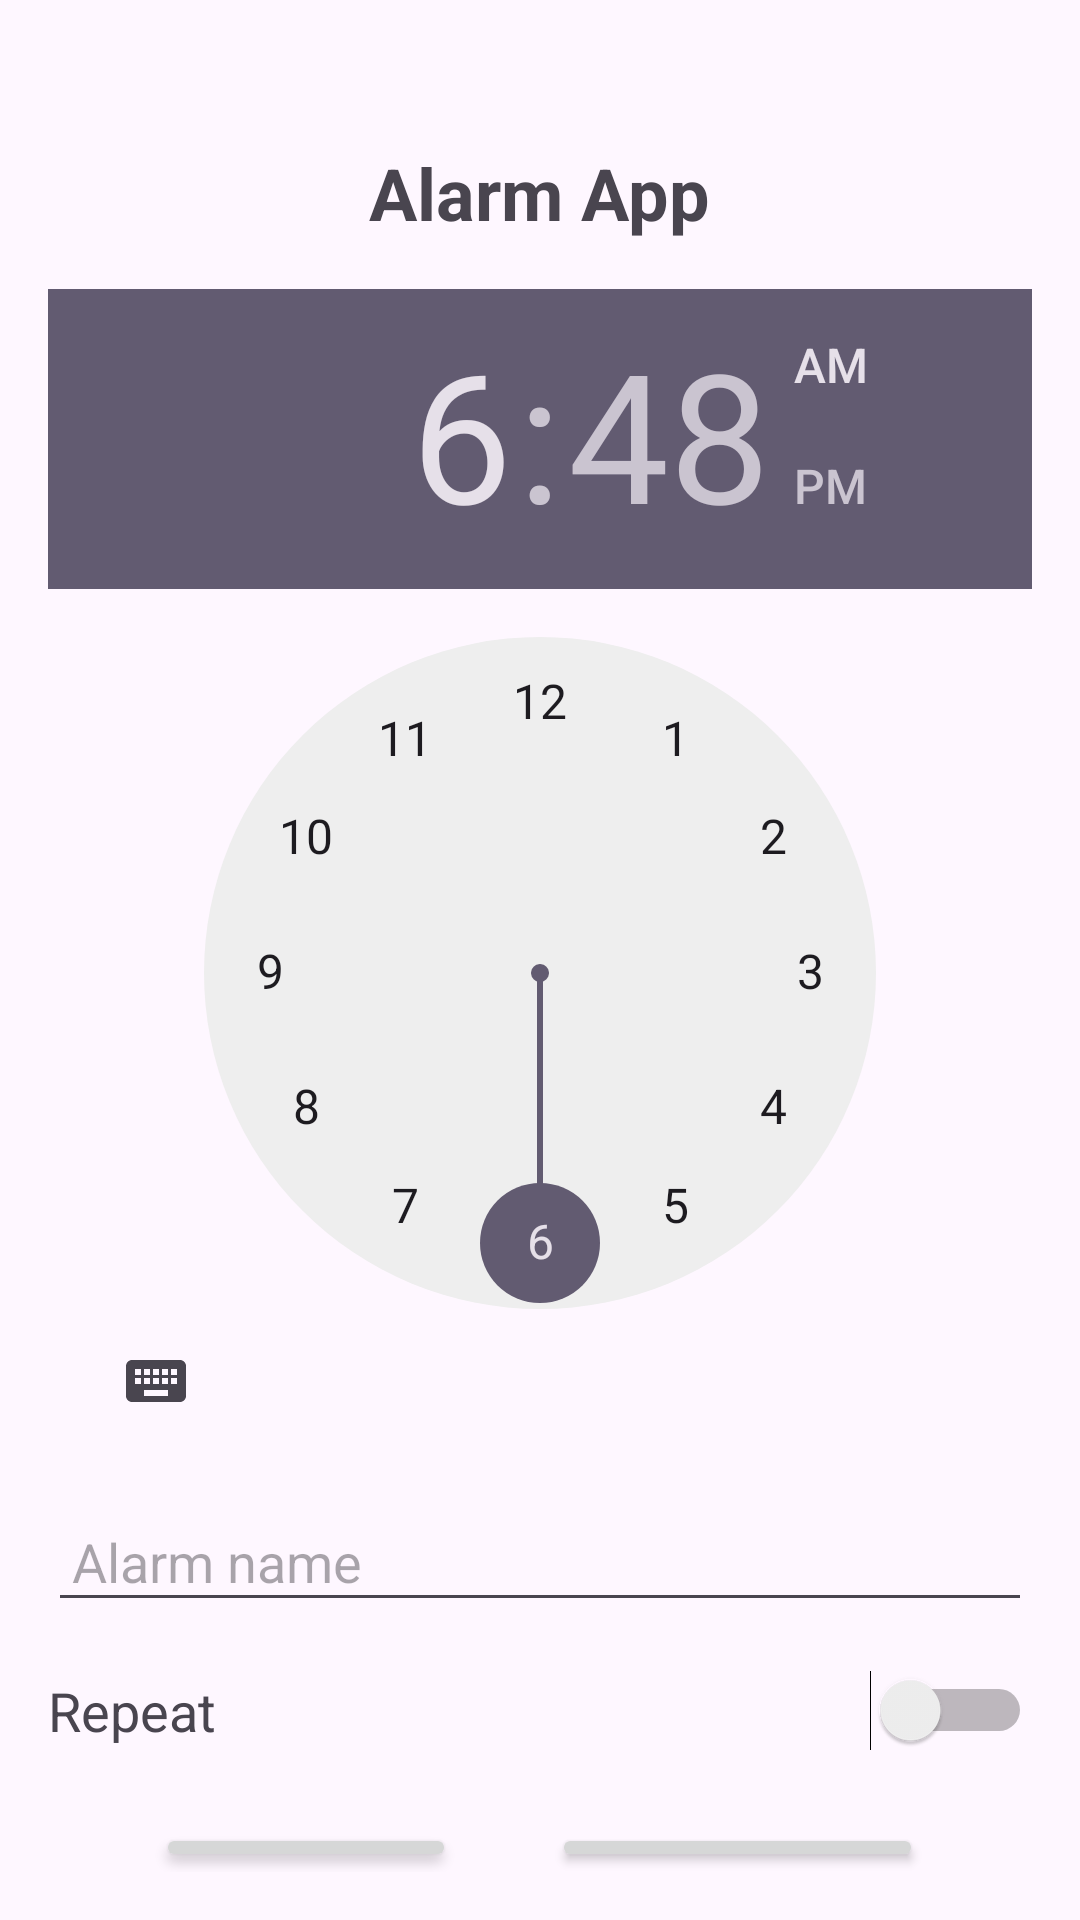

Android layout source for this screen:
<!-- AndroidManifest.xml: application theme Theme.FocusAlarm -->
<!-- res/layout/activity_main.xml -->
<?xml version="1.0" encoding="utf-8"?>
<LinearLayout xmlns:android="http://schemas.android.com/apk/res/android"
    xmlns:app="http://schemas.android.com/apk/res-auto"
    xmlns:tools="http://schemas.android.com/tools"
    android:layout_width="match_parent"
    android:layout_height="match_parent"
    android:orientation="vertical"
    tools:context=".MainActivity"
    android:padding="16dp">

    <TextView
        android:id="@+id/textViewAlarmTitle"
        android:layout_width="wrap_content"
        android:layout_height="wrap_content"
        android:layout_gravity="center_horizontal"
        android:layout_marginTop="32dp"
        android:text="Alarm App"
        android:textSize="24sp"
        android:textStyle="bold" />

    <TimePicker
        android:id="@+id/timePicker"
        android:layout_width="wrap_content"
        android:layout_height="wrap_content"
        android:layout_gravity="center_horizontal"
        android:layout_marginTop="16dp" />

    <EditText
        android:id="@+id/editTextAlarmName"
        android:layout_width="match_parent"
        android:layout_height="wrap_content"
        android:hint="Alarm name"
        android:maxLength="20"
        android:inputType="textPersonName"
        android:layout_marginTop="16dp"
        android:padding="8dp" />

    <LinearLayout
        android:layout_width="match_parent"
        android:layout_height="wrap_content"
        android:orientation="horizontal"
        android:gravity="center_vertical"
        android:layout_marginTop="16dp">

        <TextView
            android:layout_width="0dp"
            android:layout_height="wrap_content"
            android:layout_weight="1"
            android:text="Repeat"
            android:textSize="18sp" />

        <Switch
            android:id="@+id/switchRepeat"
            android:layout_width="wrap_content"
            android:layout_height="wrap_content" />
    </LinearLayout>

    <LinearLayout
        android:id="@+id/layoutDays"
        android:layout_width="match_parent"
        android:layout_height="wrap_content"
        android:orientation="vertical"
        android:visibility="gone">

        <CheckBox android:id="@+id/checkBoxMonday" android:layout_width="wrap_content" android:layout_height="wrap_content" android:text="Monday"/>
        <CheckBox android:id="@+id/checkBoxTuesday" android:layout_width="wrap_content" android:layout_height="wrap_content" android:text="Tuesday"/>
        <CheckBox android:id="@+id/checkBoxWednesday" android:layout_width="wrap_content" android:layout_height="wrap_content" android:text="Wednesday"/>
        <CheckBox android:id="@+id/checkBoxThursday" android:layout_width="wrap_content" android:layout_height="wrap_content" android:text="Thursday"/>
        <CheckBox android:id="@+id/checkBoxFriday" android:layout_width="wrap_content" android:layout_height="wrap_content" android:text="Friday"/>
        <CheckBox android:id="@+id/checkBoxSaturday" android:layout_width="wrap_content" android:layout_height="wrap_content" android:text="Saturday"/>
        <CheckBox android:id="@+id/checkBoxSunday" android:layout_width="wrap_content" android:layout_height="wrap_content" android:text="Sunday"/>

    </LinearLayout>

    <LinearLayout
        android:layout_width="match_parent"
        android:layout_height="wrap_content"
        android:orientation="horizontal"
        android:gravity="center"
        android:layout_marginTop="24dp">

        <Button
            android:id="@+id/buttonSetAlarm"
            android:layout_width="wrap_content"
            android:layout_height="wrap_content"
            android:text="Set Alarm" />

        <Space
            android:layout_width="32dp"
            android:layout_height="wrap_content" />

        <Button
            android:id="@+id/buttonShowAlarms"
            android:layout_width="wrap_content"
            android:layout_height="wrap_content"
            android:text="Show Alarms" />
    </LinearLayout>

    <LinearLayout
        android:layout_width="match_parent"
        android:layout_height="wrap_content"
        android:orientation="horizontal"
        android:gravity="center"
        android:layout_marginTop="24dp"
        android:weightSum="4">

        <Button
            android:id="@+id/buttonTestAlarm1"
            android:layout_width="0dp"
            android:layout_weight="1"
            android:layout_height="wrap_content"
            android:text="Test Alarm 1" />

        <Button
            android:id="@+id/buttonTestAlarm2"
            android:layout_width="0dp"
            android:layout_weight="1"
            android:layout_height="wrap_content"
            android:text="Test Alarm 2" />

        <Button
            android:id="@+id/buttonTestAlarm3"
            android:layout_width="0dp"
            android:layout_weight="1"
            android:layout_height="wrap_content"
            android:text="Test Alarm 3" />

        <Button
            android:id="@+id/buttonTestAlarm4"
            android:layout_width="0dp"
            android:layout_weight="1"
            android:layout_height="wrap_content"
            android:text="Test Alarm 4" />

        <Button
            android:id="@+id/buttonStopAlarm"
            android:layout_width="wrap_content"
            android:layout_height="wrap_content"
            android:layout_gravity="center_horizontal"
            android:layout_marginTop="16dp"
            android:text="Stop" />
    </LinearLayout>

    <TextView
        android:id="@+id/textViewAlarmStatus"
        android:layout_width="wrap_content"
        android:layout_height="wrap_content"
        android:layout_gravity="center_horizontal"
        android:layout_marginTop="24dp"
        android:text="Alarm status: Not set"
        android:textSize="18sp" />
</LinearLayout>
<!-- resources referenced by this layout -->
<resources>
  <style name="Theme.FocusAlarm" parent="Base.Theme.FocusAlarm" />
  <style name="Base.Theme.FocusAlarm" parent="Theme.Material3.DayNight.NoActionBar">
          
          
      </style>
</resources>
